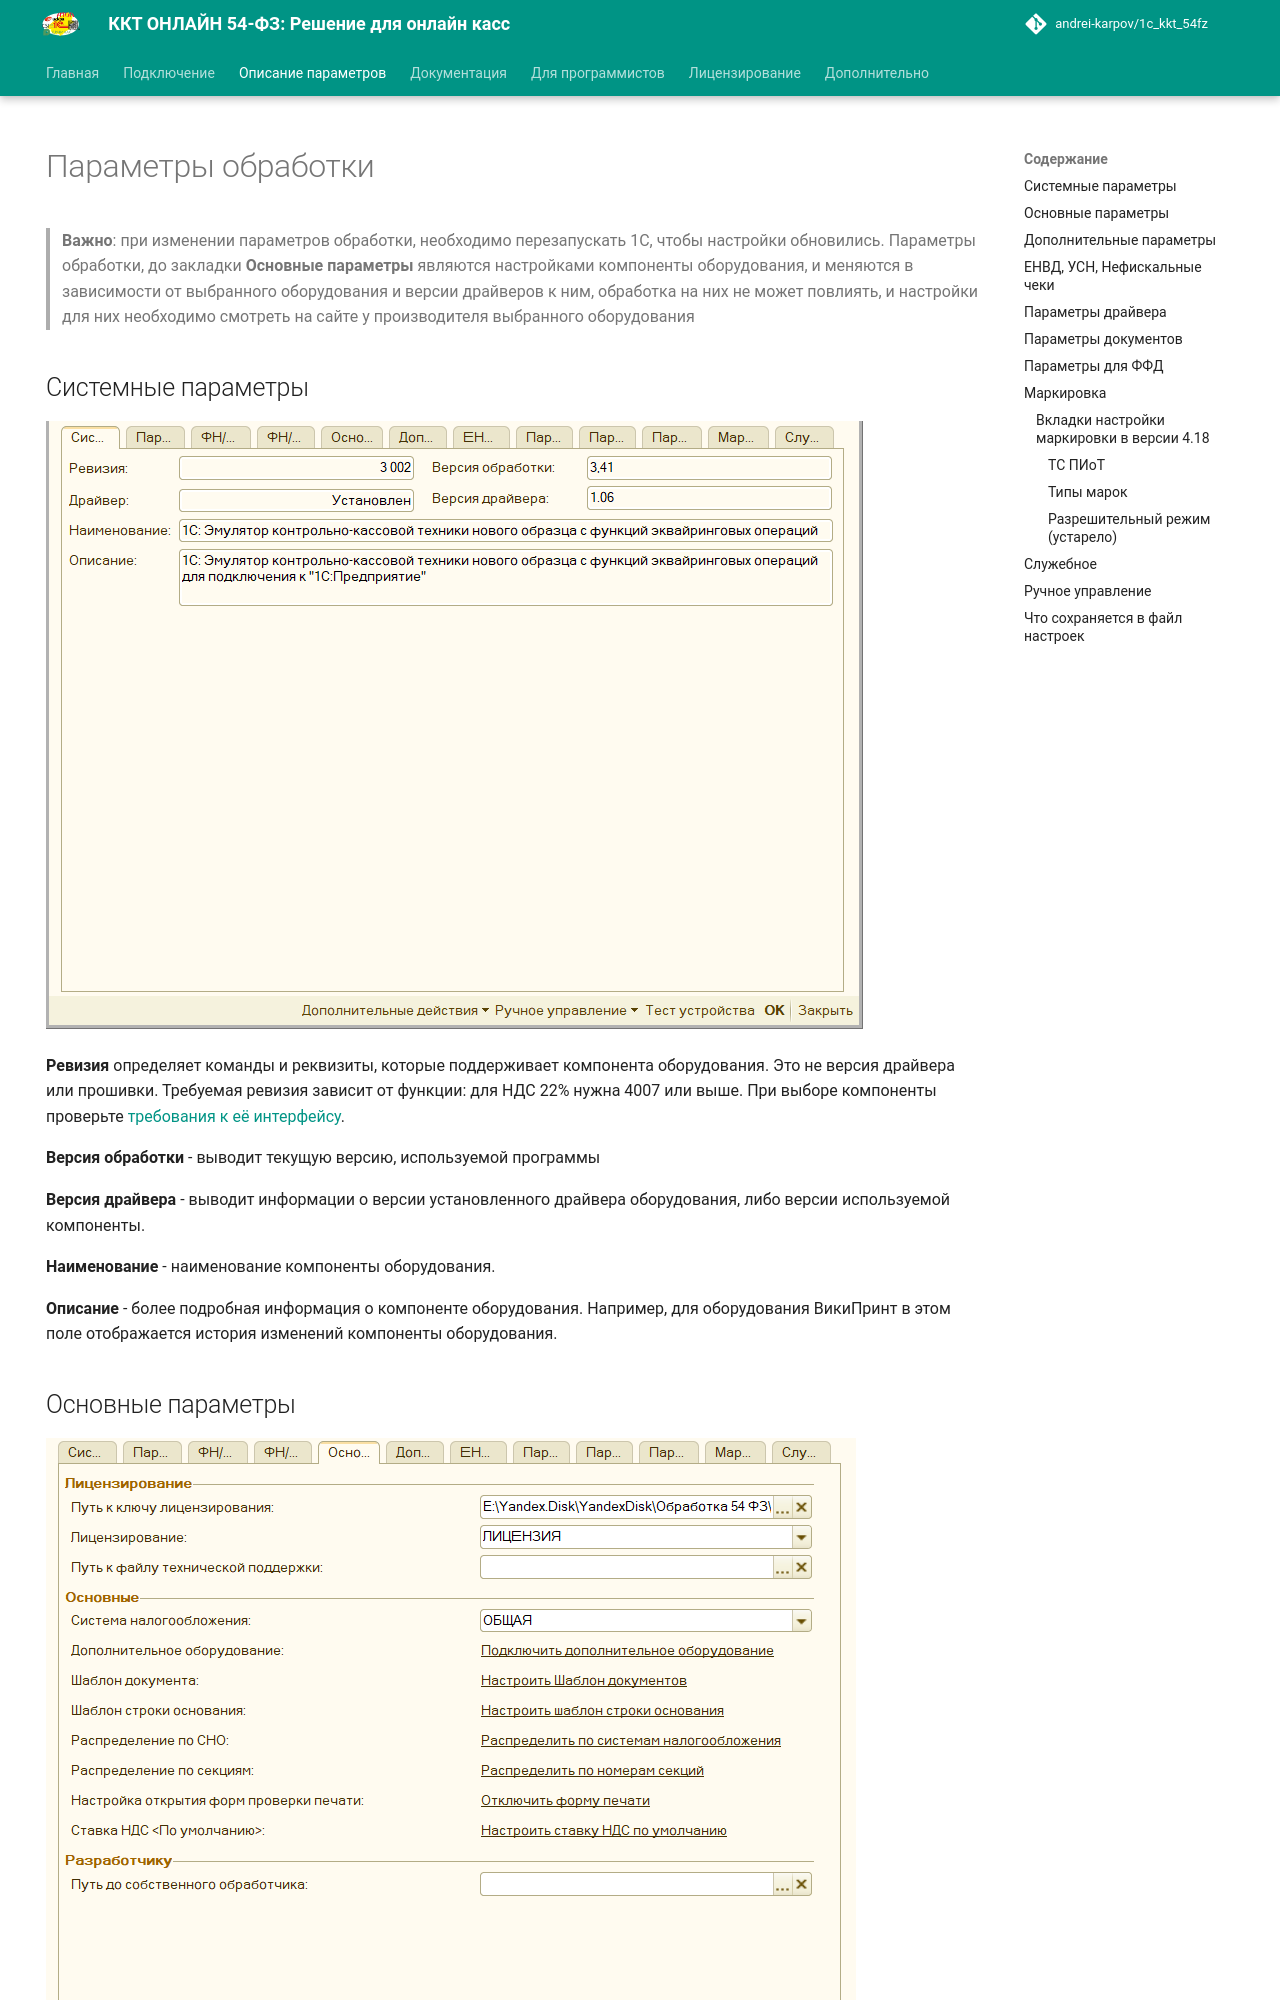

repository: andrei-karpov/1c_kkt_54fz · page: parameters_description/index.html · generator: mkdocs

# Параметры обработки #

[в начало](README.md#навигация)

>**Важно**: при изменении параметров обработки, необходимо перезапускать 1С, чтобы настройки обновились.
Параметры обработки, до закладки **Основные параметры** являются настройками компоненты оборудования, и меняются в зависимости от выбранного оборудования и версии драйверов к ним, обработка на них не может повлиять, и настройки для них необходимо смотреть на сайте у производителя выбранного оборудования

## Системные параметры ##

![Системные параметры](media/system_settings.png)

**Ревизия** - версия формата работы, который поддерживает компонента оборудования, а значит и сама программа. Подробнее об этом на сайте [ИТС](https://its.1c.ru/db/metod8dev/content/4829/hdoc). Сейчас наиболее актуальной является ревизия _3003_, однако не все компоненты и конфигурации ее поддерживают.

**Версия обработки** - выводит текущую версию, используемой программы

**Версия драйвера** - выводит информации о версии установленного драйвера оборудования, либо версии используемой компоненты.

**Наименование** - наименование компоненты оборудования.

**Описание** - более подробная информация о компоненте оборудования. Например, для оборудования ВикиПринт в этом поле отображается историяи изменений компоненты оборудования.
